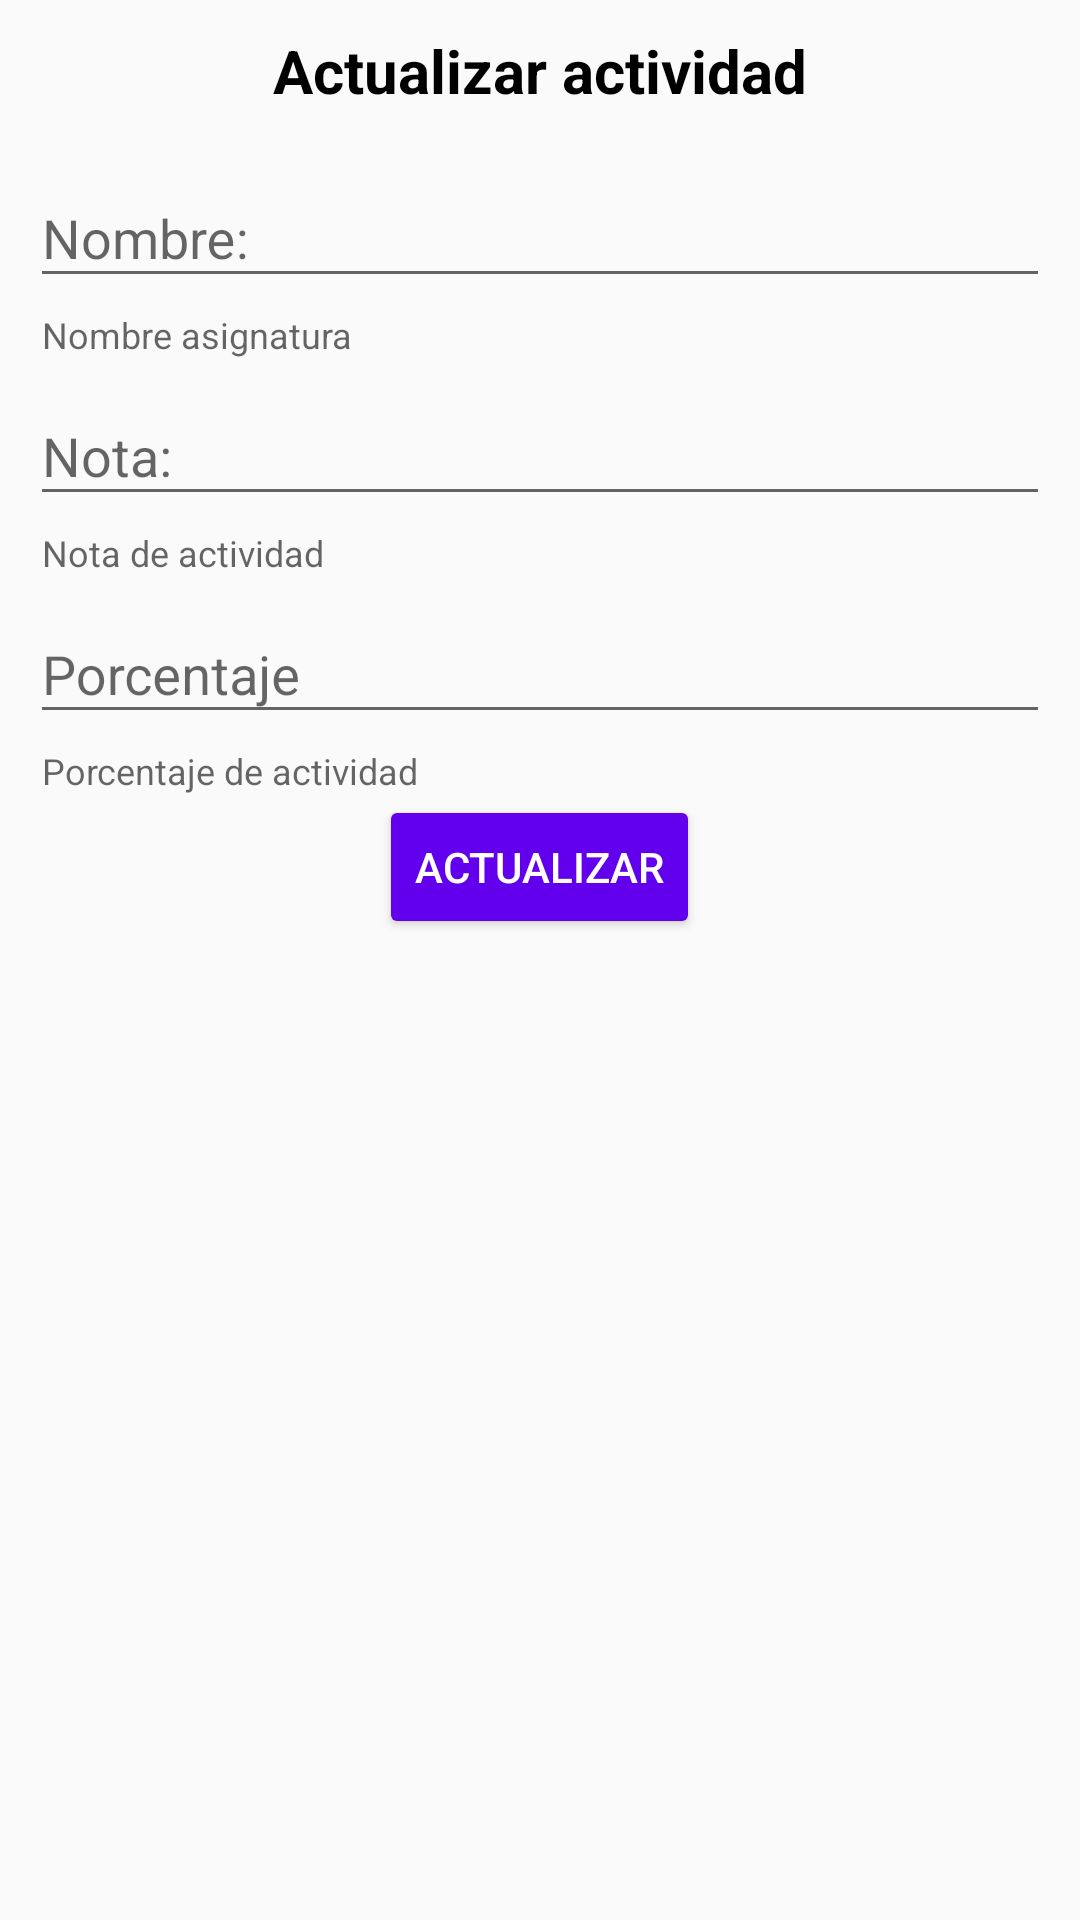

Layout XML and referenced resources for this Android screen:
<!-- AndroidManifest.xml: application theme AppTheme -->
<!-- res/layout/fragment_edit_activity.xml -->
<?xml version="1.0" encoding="utf-8"?>
<FrameLayout xmlns:android="http://schemas.android.com/apk/res/android"
    xmlns:tools="http://schemas.android.com/tools"
    android:layout_width="match_parent"
    android:layout_height="match_parent"
    xmlns:app="http://schemas.android.com/apk/res-auto"
    tools:context=".view.ui.fragments.EditActivityFragment">

    <LinearLayout
        android:layout_width="match_parent"
        android:layout_height="wrap_content"
        android:orientation="vertical"
        android:padding="10dp">
        <TextView
            android:layout_width="match_parent"
            android:layout_height="wrap_content"
            android:textSize="20sp"
            android:textAlignment="center"
            android:textColor="@android:color/black"
            android:textStyle="bold"
            android:text="Actualizar actividad">
        </TextView>
        <LinearLayout
            android:layout_width="match_parent"
            android:layout_height="wrap_content"
            android:orientation="vertical"
            android:layout_marginTop="10dp">
            <com.google.android.material.textfield.TextInputLayout
                android:id="@+id/activity_name_update"
                android:layout_width="match_parent"
                android:layout_height="wrap_content"
                android:hint="Nombre: "
                app:helperTextEnabled="true"
                app:helperText="Nombre asignatura">
                <EditText
                    android:layout_width="match_parent"
                    android:layout_height="match_parent">
                </EditText>
            </com.google.android.material.textfield.TextInputLayout>
            <com.google.android.material.textfield.TextInputLayout
                android:id="@+id/activity_note_uptade"
                android:layout_width="match_parent"
                android:layout_height="wrap_content"
                android:hint="Nota: "
                app:helperTextEnabled="true"
                app:helperText="Nota de actividad">
                <EditText
                    android:layout_width="match_parent"
                    android:layout_height="match_parent">
                </EditText>
            </com.google.android.material.textfield.TextInputLayout>
            <com.google.android.material.textfield.TextInputLayout
                android:id="@+id/activity_percent_update"
                android:layout_width="match_parent"
                android:layout_height="wrap_content"
                android:hint="Porcentaje"
                app:helperTextEnabled="true"
                app:helperText="Porcentaje de actividad">
                <EditText
                    android:layout_width="match_parent"
                    android:layout_height="match_parent"
                    android:inputType="numberDecimal">
                </EditText>
            </com.google.android.material.textfield.TextInputLayout>
        </LinearLayout>
        <Button
            android:id="@+id/update_actividad_button"
            android:layout_width="wrap_content"
            android:layout_height="wrap_content"
            android:text="Actualizar"
            app:backgroundTint="@color/colorPrimary"
            app:strokeColor="@color/colorAccent"
            android:textColor="@android:color/white"
            android:layout_gravity="center">

        </Button>
    </LinearLayout>

</FrameLayout>
<!-- resources referenced by this layout -->
<resources>
  <style name="AppTheme" parent="Theme.AppCompat.Light.NoActionBar">
          
          <item name="colorPrimary">@color/colorPrimary</item>
          <item name="colorPrimaryDark">@color/colorPrimaryDark</item>
          <item name="colorAccent">@color/colorAccent</item>
      </style>
  <!-- not gathered from this repository: default colours our renderer supplied (Android Studio template values) -->
  <color name="colorPrimary">#FF6200EE</color>
  <color name="colorPrimaryDark">#FF3700B3</color>
  <color name="colorAccent">#FF03DAC5</color>
</resources>
